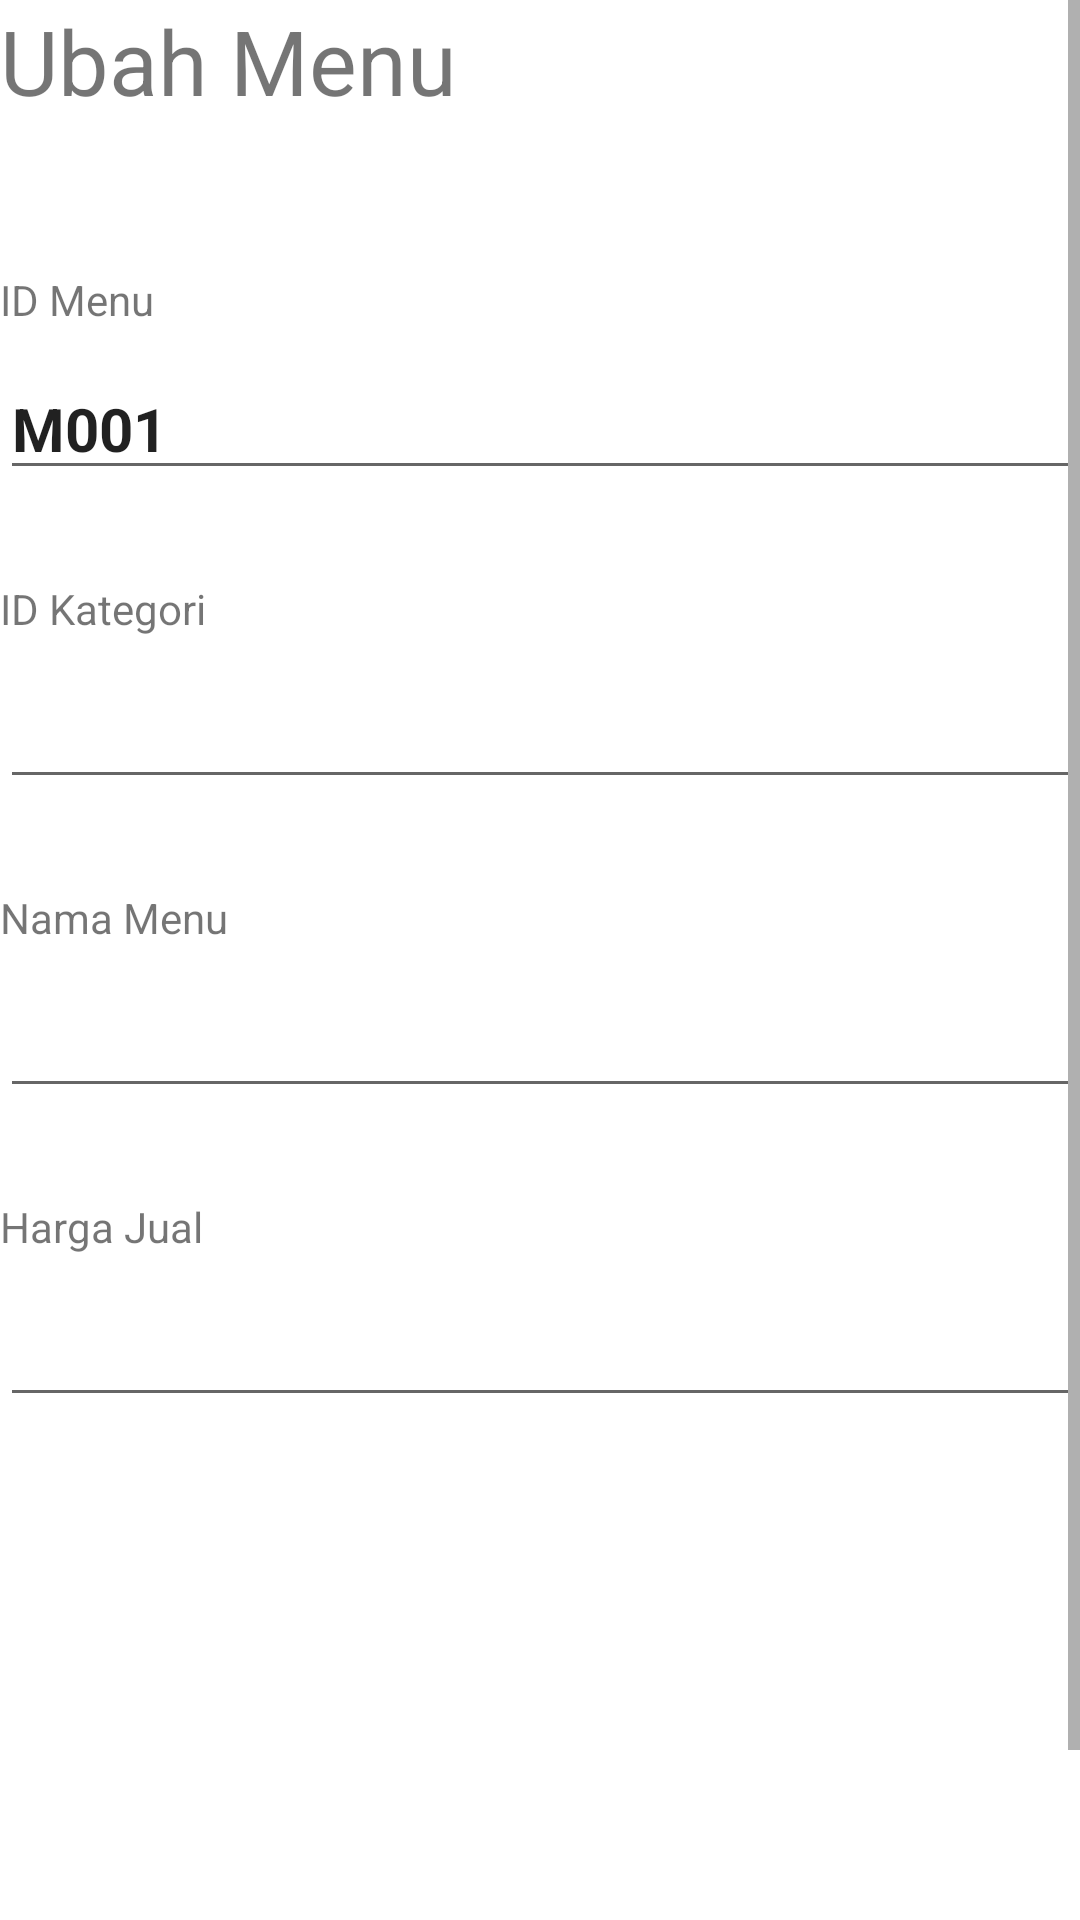

This screen was rendered from an Android layout file. Write that file and the resources it references.
<!-- AndroidManifest.xml: application theme Theme.MieMadyang -->
<!-- res/layout/activity_ubah_menu.xml -->
<?xml version="1.0" encoding="utf-8"?>
<RelativeLayout xmlns:android="http://schemas.android.com/apk/res/android"
    xmlns:app="http://schemas.android.com/apk/res-auto"
    xmlns:tools="http://schemas.android.com/tools"
    android:layout_width="match_parent"
    android:layout_height="match_parent"
    android:layout_margin="20dp"
    tools:context=".Menu.Ubah_Menu_Activity">

    <ScrollView
        android:id="@+id/scrollview"
        android:layout_width="match_parent"
        android:layout_height="wrap_content">

        <RelativeLayout
            android:layout_width="match_parent"
            android:layout_height="match_parent">

            <LinearLayout
                android:layout_width="match_parent"
                android:layout_height="wrap_content"
                android:layout_marginBottom="200dp"
                android:orientation="vertical">

                <TextView
                    android:id="@+id/judul"
                    android:layout_width="wrap_content"
                    android:layout_height="wrap_content"
                    android:layout_marginBottom="50dp"
                    android:text="Ubah Menu"
                    android:textSize="30sp" />

                <TextView
                    android:layout_width="wrap_content"
                    android:layout_height="wrap_content"
                    android:layout_marginBottom="10dp"
                    android:text="ID Menu" />

                <EditText
                    android:id="@+id/et_IdMenu"
                    android:layout_width="match_parent"
                    android:layout_height="wrap_content"
                    android:layout_marginBottom="30dp"
                    android:editable="false"
                    android:text="M001"
                    android:textSize="20sp"
                    android:textStyle="bold" />

                <TextView
                    android:layout_width="wrap_content"
                    android:layout_height="wrap_content"
                    android:layout_marginBottom="10dp"
                    android:text="ID Kategori" />

                <EditText
                    android:id="@+id/et_IdKategori"
                    android:layout_width="match_parent"
                    android:layout_height="wrap_content"
                    android:layout_marginBottom="30dp"
                    android:editable="false"
                    android:textSize="20sp"
                    android:textStyle="bold" />

                <TextView
                    android:layout_width="wrap_content"
                    android:layout_height="wrap_content"
                    android:layout_marginBottom="10dp"
                    android:text="Nama Menu" />

                <EditText
                    android:id="@+id/et_NamaMenu"
                    android:layout_width="match_parent"
                    android:layout_height="wrap_content"
                    android:layout_marginBottom="30dp"
                    android:textSize="20sp"
                    android:textStyle="bold" />


                <TextView
                    android:layout_width="wrap_content"
                    android:layout_height="wrap_content"
                    android:layout_marginBottom="10dp"
                    android:text="Harga Jual" />

                <EditText
                    android:id="@+id/et_HargaJual"
                    android:layout_width="match_parent"
                    android:layout_height="wrap_content"
                    android:layout_marginBottom="30dp"
                    android:textSize="20sp"
                    android:textStyle="bold" />


            </LinearLayout>

            <LinearLayout
                android:layout_width="match_parent"
                android:layout_height="wrap_content"
                android:layout_alignParentBottom="true">

                <Button
                    android:layout_width="wrap_content"
                    android:layout_height="wrap_content"
                    android:layout_weight="1"
                    android:text="Batal" />

                <Button
                    android:id="@+id/btn_SimpanMenu"
                    android:layout_width="wrap_content"
                    android:layout_height="wrap_content"
                    android:layout_weight="1"
                    android:text="Simpan" />

            </LinearLayout>


        </RelativeLayout>


    </ScrollView>

</RelativeLayout>
<!-- resources referenced by this layout -->
<resources>
  <style name="Theme.MieMadyang" parent="Theme.MaterialComponents.DayNight.DarkActionBar">
          
          <item name="colorPrimary">@color/purple_500</item>
          <item name="colorPrimaryVariant">@color/purple_700</item>
          <item name="colorOnPrimary">@color/white</item>
          
          <item name="colorSecondary">@color/teal_200</item>
          <item name="colorSecondaryVariant">@color/teal_700</item>
          <item name="colorOnSecondary">@color/black</item>
          
          <item name="android:statusBarColor" tools:targetApi="l">?attr/colorPrimaryVariant</item>
          
      </style>
  <!-- not gathered from this repository: default colours our renderer supplied (Android Studio template values) -->
  <color name="purple_500">#FF6200EE</color>
  <color name="purple_700">#FF3700B3</color>
  <color name="teal_200">#FF03DAC5</color>
  <color name="teal_700">#FF018786</color>
  <color name="black">#FF000000</color>
  <color name="white">#FFFFFFFF</color>
</resources>
